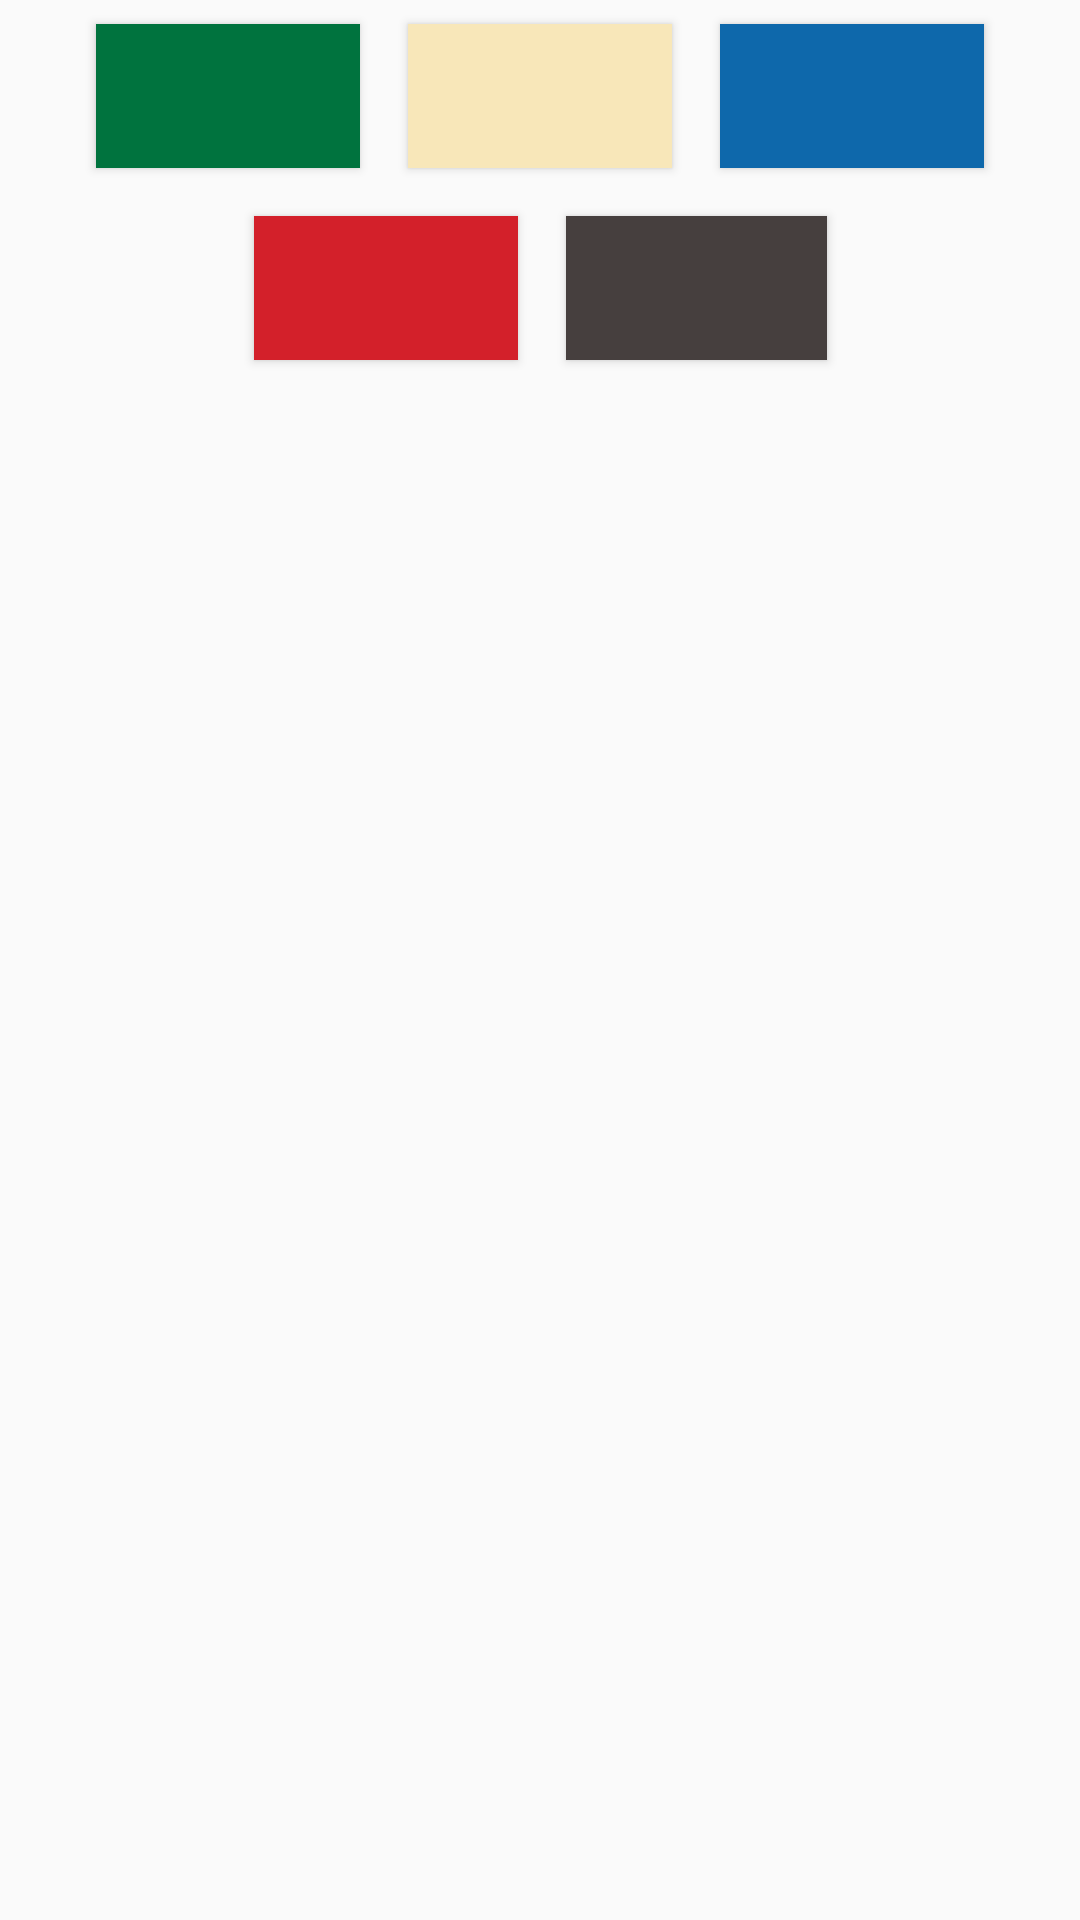

Layout XML and referenced resources for this Android screen:
<!-- AndroidManifest.xml: application theme AppTheme -->
<!-- res/layout/color_popup_two.xml -->
<?xml version="1.0" encoding="utf-8"?>
<LinearLayout   xmlns:android="http://schemas.android.com/apk/res/android"


    xmlns:app="http://schemas.android.com/apk/res-auto"
    android:layout_height="match_parent"
    android:orientation="vertical"
    android:layout_width="match_parent"

    >


    <android.support.constraint.ConstraintLayout
        android:id="@+id/linearLayout2"
        android:layout_width="match_parent"
        android:layout_height="wrap_content">
        <LinearLayout
            android:layout_width="wrap_content"
            android:layout_height="wrap_content"
            app:layout_constraintEnd_toEndOf="parent"
            app:layout_constraintStart_toStartOf="parent">

            <Button
                android:id="@+id/colorButton1"
                android:layout_width="wrap_content"
                android:layout_height="wrap_content"
                android:background="@color/mtgGreen"
                android:layout_margin="8dp" />

            <Button
                android:id="@+id/colorButton2"
                android:layout_width="wrap_content"
                android:layout_height="wrap_content"
                android:background="@color/mtgWhite"
                android:layout_margin="8dp" />

            <Button
                android:id="@+id/colorButton3"
                android:layout_width="wrap_content"
                android:layout_height="wrap_content"
                android:background="@color/mtgBlue"
                android:layout_margin="8dp"/>
        </LinearLayout>

    </android.support.constraint.ConstraintLayout>


    <android.support.constraint.ConstraintLayout
        android:id="@+id/linearLayout"
        android:layout_width="match_parent"
        android:layout_height="wrap_content">

        <LinearLayout
            android:layout_width="wrap_content"
            android:layout_height="wrap_content"
            app:layout_constraintEnd_toEndOf="parent"
            app:layout_constraintStart_toStartOf="parent">

            <Button
                android:id="@+id/colorButton4"
                android:layout_width="wrap_content"
                android:layout_height="wrap_content"
                android:layout_gravity="center"
                android:background="@color/mtgRed"
                android:layout_margin="8dp" />

            <Button
                android:id="@+id/colorButton5"
                android:layout_width="87dp"
                android:layout_height="wrap_content"
                android:background="@color/mtgBlack"
                android:layout_margin="8dp" />

        </LinearLayout>
    </android.support.constraint.ConstraintLayout>
</LinearLayout>
<!-- resources referenced by this layout -->
<resources>
  <color name="mtgBlack">#463F3E</color>
  <color name="mtgBlue">#0e68ab</color>
  <color name="mtgGreen">#00733e</color>
  <color name="mtgRed">#d3202a</color>
  <color name="mtgWhite">#f8e7b9</color>
  <style name="AppTheme" parent="Theme.AppCompat.Light.NoActionBar">
          
          <item name="colorPrimary">@color/colorBlack</item>
          <item name="colorPrimaryDark">@color/colorBlack</item>
          <item name="colorAccent">@color/colorBlack</item>
          <item name="android:textColorPrimary">@color/colorWhite</item>
          <item name="android:navigationBarColor">@color/colorBlack</item>
      </style>
  <color name="colorBlack">#000</color>
  <color name="colorWhite">#fff</color>
</resources>
